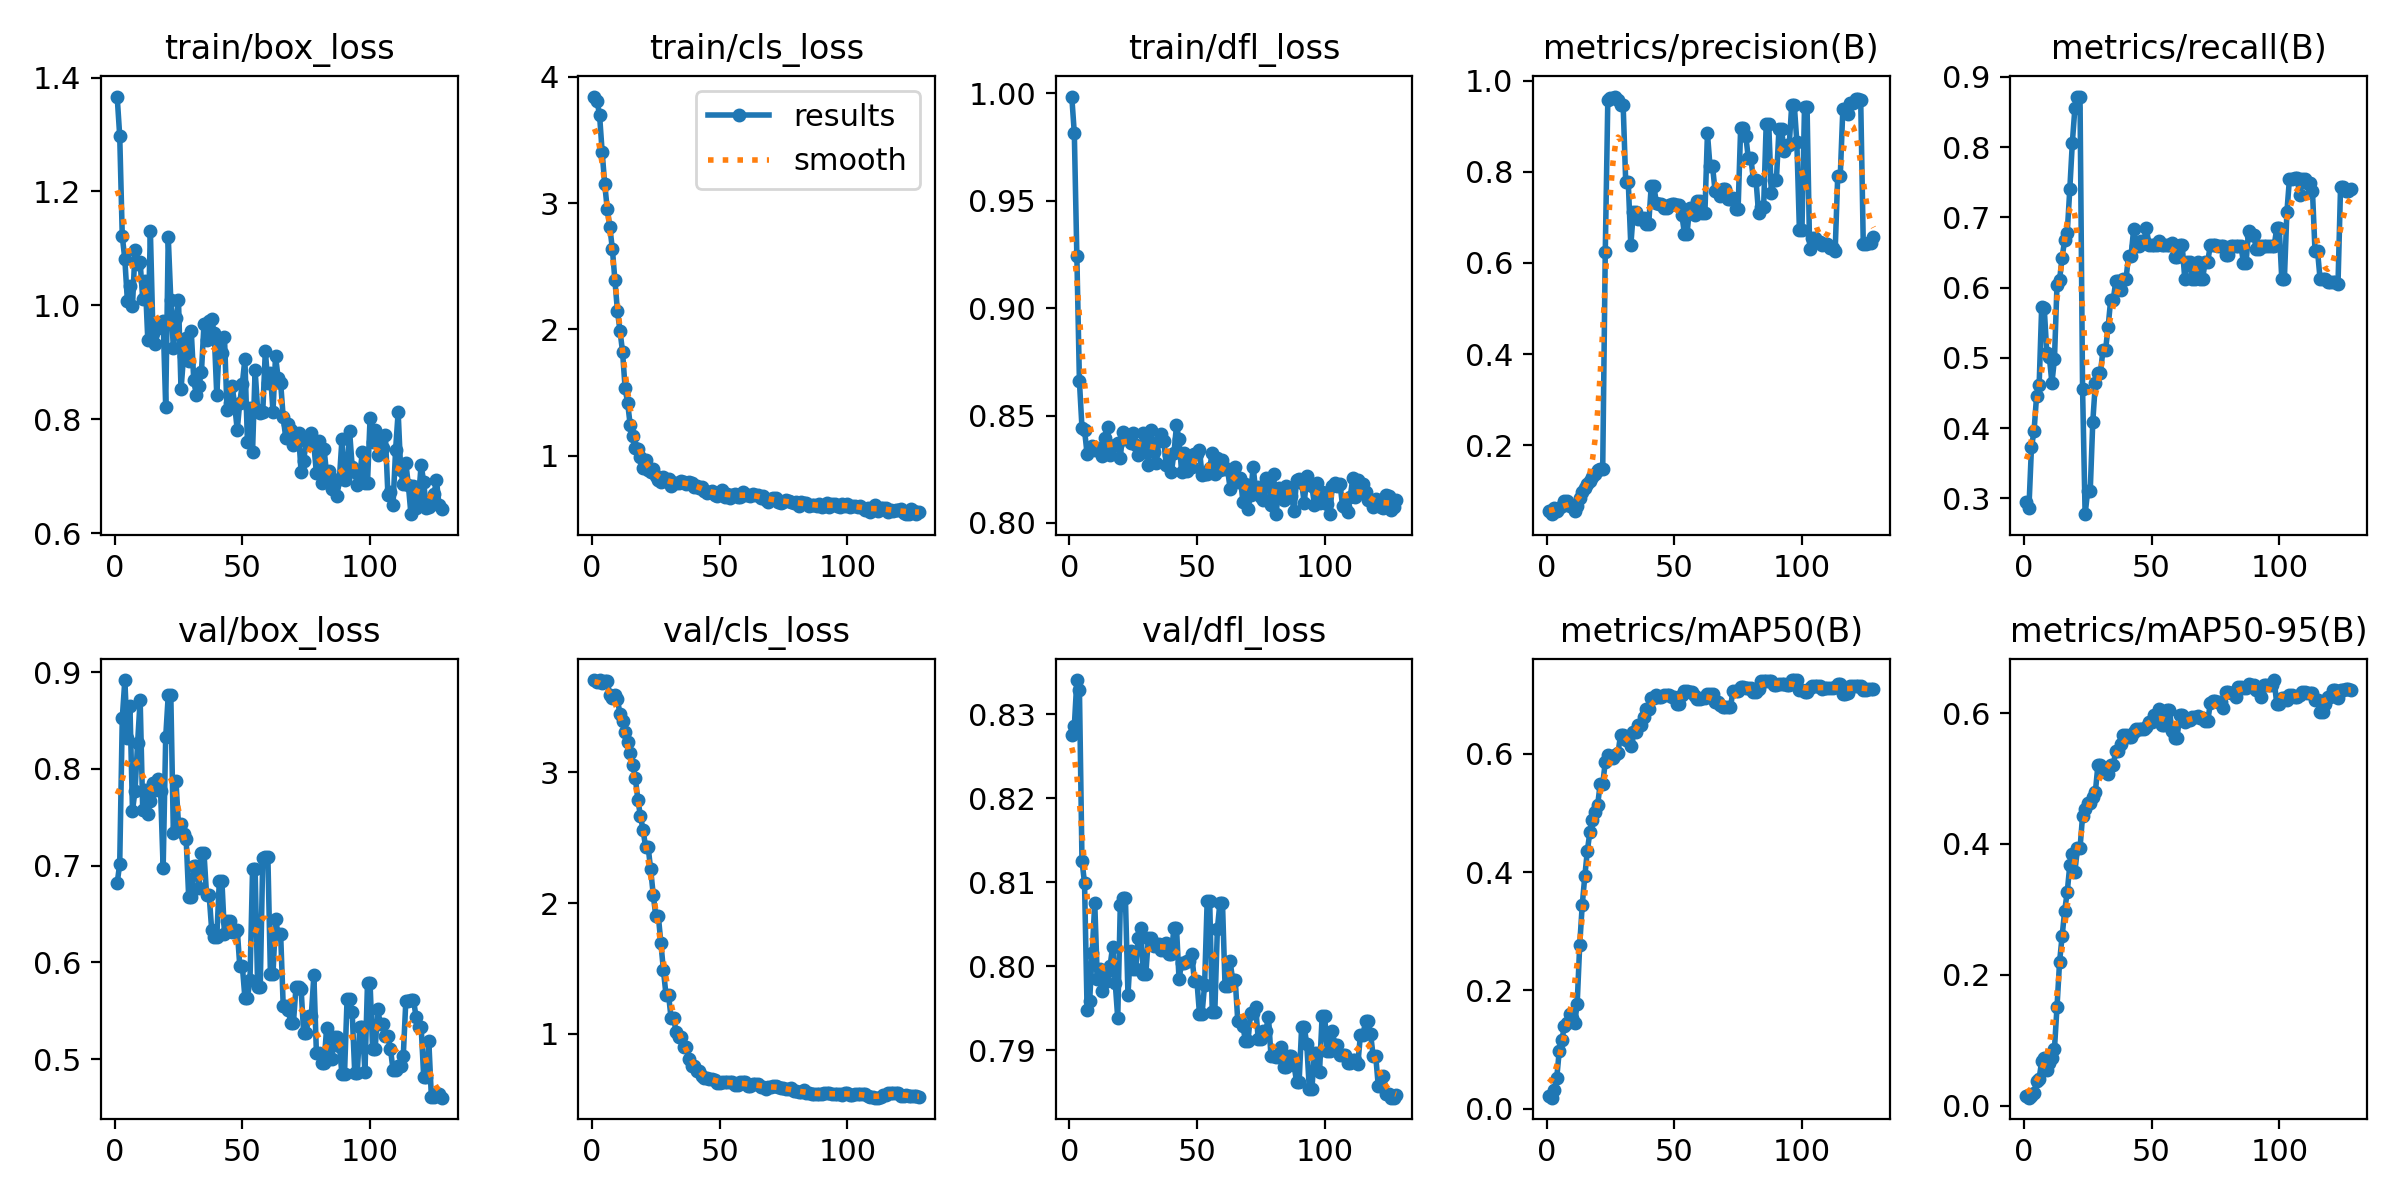

Data behind this chart, as committed beside it:
epoch, time, train/box_loss, train/cls_loss, train/dfl_loss, metrics/precision(B), metrics/recall(B), metrics/mAP50(B), metrics/mAP50-95(B), val/box_loss, val/cls_loss, val/dfl_loss, lr/pg0, lr/pg1, lr/pg2
1, 0.9695, 1.367, 3.845, 0.9985, 0.05454, 0.2952, 0.02179, 0.01537, 0.6817, 3.704, 0.8275, 3.334e-05, 3.334e-05, 3.334e-05
2, 1.767, 1.297, 3.812, 0.9814, 0.04862, 0.2861, 0.01839, 0.01257, 0.702, 3.694, 0.8286, 8.3185e-05, 8.3185e-05, 8.3185e-05
3, 2.574, 1.122, 3.698, 0.9241, 0.0613, 0.373, 0.0318, 0.01513, 0.8522, 3.706, 0.8341, 0.0001328, 0.0001328, 0.0001328
4, 3.551, 1.081, 3.408, 0.8659, 0.05536, 0.3953, 0.05154, 0.02008, 0.8918, 3.686, 0.8329, 0.0001823, 0.0001823, 0.0001823
5, 4.518, 1.008, 3.156, 0.8443, 0.06289, 0.4457, 0.09804, 0.03875, 0.8323, 3.701, 0.8126, 0.0002315, 0.0002315, 0.0002315
6, 5.441, 1.033, 2.954, 0.8432, 0.06641, 0.4609, 0.1153, 0.04151, 0.865, 3.698, 0.8099, 0.0002806, 0.0002806, 0.0002806
7, 6.402, 0.9995, 2.813, 0.8321, 0.0778, 0.5728, 0.1397, 0.06861, 0.7566, 3.591, 0.7948, 0.0003294, 0.0003294, 0.0003294
8, 7.369, 1.097, 2.639, 0.8337, 0.07738, 0.5703, 0.1444, 0.07359, 0.7776, 3.567, 0.7959, 0.0003781, 0.0003781, 0.0003781
9, 8.49, 1.073, 2.388, 0.8358, 0.06699, 0.5072, 0.1601, 0.05429, 0.8266, 3.592, 0.8016, 0.0004266, 0.0004266, 0.0004266
10, 9.388, 1.075, 2.144, 0.8341, 0.06573, 0.5009, 0.1525, 0.06512, 0.8713, 3.561, 0.8075, 0.0004748, 0.0004748, 0.0004748
11, 10.34, 1.012, 1.989, 0.8347, 0.05663, 0.4642, 0.1446, 0.07264, 0.7579, 3.443, 0.7985, 0.0005229, 0.0005229, 0.0005229
12, 11.25, 1.043, 1.822, 0.8344, 0.06599, 0.4984, 0.1764, 0.08731, 0.7784, 3.396, 0.7997, 0.0005707, 0.0005707, 0.0005707
13, 12.2, 0.9385, 1.534, 0.831, 0.08337, 0.6042, 0.277, 0.1515, 0.7536, 3.306, 0.7971, 0.0006184, 0.0006184, 0.0006184
14, 13.12, 1.131, 1.417, 0.8397, 0.09728, 0.611, 0.345, 0.2201, 0.767, 3.233, 0.7982, 0.0006659, 0.0006659, 0.0006659
15, 14.07, 0.9515, 1.239, 0.8446, 0.1071, 0.6427, 0.3933, 0.2588, 0.7853, 3.151, 0.7995, 0.0007131, 0.0007131, 0.0007131
16, 15, 0.932, 1.158, 0.8314, 0.1147, 0.668, 0.4364, 0.2983, 0.7781, 3.058, 0.8001, 0.0007602, 0.0007602, 0.0007602
17, 15.94, 0.9599, 1.058, 0.8358, 0.1225, 0.6781, 0.4682, 0.3264, 0.7899, 2.955, 0.8024, 0.0008071, 0.0008071, 0.0008071
18, 16.87, 0.9696, 1.053, 0.8363, 0.1294, 0.7397, 0.4883, 0.3676, 0.7772, 2.79, 0.798, 0.0008538, 0.0008538, 0.0008538
19, 17.8, 0.9735, 0.99, 0.8374, 0.1379, 0.8063, 0.5009, 0.3851, 0.6971, 2.666, 0.7938, 0.0009002, 0.0009002, 0.0009002
20, 18.74, 0.8216, 0.9051, 0.8304, 0.1463, 0.8554, 0.5126, 0.3578, 0.8326, 2.562, 0.8073, 0.0009465, 0.0009465, 0.0009465
21, 19.82, 1.12, 0.9655, 0.8425, 0.1476, 0.8719, 0.5485, 0.3933, 0.8764, 2.431, 0.8082, 0.0009926, 0.0009926, 0.0009926
22, 20.71, 1.009, 0.8862, 0.8399, 0.1476, 0.8719, 0.5485, 0.3933, 0.8764, 2.431, 0.8082, 0.001038, 0.001038, 0.001038
23, 21.64, 0.9245, 0.8668, 0.8402, 0.623, 0.4561, 0.5859, 0.4426, 0.7336, 2.258, 0.7966, 0.001084, 0.001084, 0.001084
24, 22.59, 0.9776, 0.8959, 0.8374, 0.9582, 0.2774, 0.5978, 0.4538, 0.7879, 2.064, 0.8018, 0.00113, 0.00113, 0.00113
25, 23.56, 1.009, 0.8377, 0.842, 0.9623, 0.3103, 0.5927, 0.462, 0.7431, 1.902, 0.7996, 0.001175, 0.001175, 0.001175
26, 24.92, 0.8525, 0.8053, 0.8361, 0.9623, 0.3103, 0.5927, 0.462, 0.7431, 1.902, 0.7996, 0.00122, 0.00122, 0.00122
27, 26.31, 0.9112, 0.7943, 0.8315, 0.9654, 0.4086, 0.5983, 0.4712, 0.7326, 1.693, 0.8034, 0.001265, 0.001265, 0.001265
28, 27.75, 0.9422, 0.8302, 0.8325, 0.9575, 0.4637, 0.6016, 0.4791, 0.728, 1.486, 0.8045, 0.00131, 0.00131, 0.00131
29, 29.14, 0.9017, 0.7977, 0.842, 0.9465, 0.4785, 0.6322, 0.52, 0.6674, 1.299, 0.7991, 0.001354, 0.001354, 0.001354
30, 30.62, 0.9553, 0.814, 0.8408, 0.9465, 0.4785, 0.6322, 0.52, 0.6674, 1.299, 0.7991, 0.001398, 0.001398, 0.001398
31, 31.56, 0.8683, 0.7618, 0.8269, 0.7787, 0.5111, 0.6237, 0.512, 0.6995, 1.119, 0.8034, 0.001443, 0.001443, 0.001443
32, 32.43, 0.8429, 0.7811, 0.8432, 0.7787, 0.5111, 0.6237, 0.512, 0.6995, 1.119, 0.8034, 0.001486, 0.001486, 0.001486
33, 33.47, 0.8592, 0.7812, 0.8329, 0.6386, 0.5437, 0.6124, 0.5073, 0.6771, 1.011, 0.8024, 0.00153, 0.00153, 0.00153
34, 34.39, 0.8839, 0.7841, 0.8277, 0.7129, 0.5824, 0.6375, 0.5199, 0.7126, 0.973, 0.8027, 0.001558, 0.001558, 0.001558
35, 35.26, 0.9681, 0.7975, 0.838, 0.7129, 0.5824, 0.6375, 0.5199, 0.7126, 0.973, 0.8027, 0.001555, 0.001555, 0.001555
36, 36.2, 0.9401, 0.7884, 0.8414, 0.6965, 0.6089, 0.6487, 0.5427, 0.6697, 0.899, 0.8019, 0.001551, 0.001551, 0.001551
37, 37.1, 0.973, 0.7775, 0.8383, 0.6965, 0.6089, 0.6487, 0.5427, 0.6697, 0.899, 0.8019, 0.001548, 0.001548, 0.001548
38, 38.06, 0.9758, 0.7902, 0.8268, 0.6995, 0.5971, 0.6625, 0.5532, 0.6338, 0.8066, 0.8027, 0.001545, 0.001545, 0.001545
39, 39.16, 0.9507, 0.7867, 0.8317, 0.6857, 0.6115, 0.6753, 0.5657, 0.6263, 0.7506, 0.8015, 0.001542, 0.001542, 0.001542
40, 40.1, 0.8418, 0.7494, 0.8237, 0.6857, 0.6115, 0.6753, 0.5657, 0.6263, 0.7506, 0.8015, 0.001538, 0.001538, 0.001538
41, 41.05, 0.9355, 0.7621, 0.8324, 0.7694, 0.6455, 0.6947, 0.5636, 0.6843, 0.7134, 0.8045, 0.001535, 0.001535, 0.001535
42, 41.94, 0.9167, 0.7433, 0.8454, 0.7694, 0.6455, 0.6947, 0.5636, 0.6843, 0.7134, 0.8045, 0.001532, 0.001532, 0.001532
43, 42.87, 0.9451, 0.7531, 0.8388, 0.7323, 0.6829, 0.6997, 0.5718, 0.6291, 0.6775, 0.7984, 0.001528, 0.001528, 0.001528
44, 43.82, 0.8168, 0.7215, 0.8238, 0.7301, 0.6591, 0.6956, 0.5762, 0.6425, 0.6602, 0.8004, 0.001525, 0.001525, 0.001525
45, 44.71, 0.8282, 0.7074, 0.8327, 0.7301, 0.6591, 0.6956, 0.5762, 0.6425, 0.6602, 0.8004, 0.001522, 0.001522, 0.001522
46, 45.65, 0.8593, 0.7124, 0.824, 0.7199, 0.6661, 0.6986, 0.5753, 0.6312, 0.6541, 0.8006, 0.001518, 0.001518, 0.001518
47, 46.52, 0.8252, 0.7172, 0.829, 0.7199, 0.6661, 0.6986, 0.5753, 0.6312, 0.6541, 0.8006, 0.001515, 0.001515, 0.001515
48, 47.42, 0.7814, 0.6898, 0.8262, 0.7274, 0.6842, 0.6994, 0.5792, 0.6339, 0.6432, 0.8014, 0.001512, 0.001512, 0.001512
49, 48.48, 0.8294, 0.6845, 0.8319, 0.7293, 0.6603, 0.6961, 0.5865, 0.5964, 0.6225, 0.7982, 0.001509, 0.001509, 0.001509
50, 49.39, 0.8626, 0.713, 0.8319, 0.7293, 0.6603, 0.6961, 0.5865, 0.5964, 0.6225, 0.7982, 0.001505, 0.001505, 0.001505
51, 50.32, 0.9057, 0.73, 0.8337, 0.7278, 0.6603, 0.6834, 0.5973, 0.5636, 0.6311, 0.7944, 0.001502, 0.001502, 0.001502
52, 51.25, 0.7603, 0.6758, 0.8223, 0.7278, 0.6603, 0.6834, 0.5973, 0.5636, 0.6311, 0.7944, 0.001499, 0.001499, 0.001499
53, 52.19, 0.8202, 0.7003, 0.8226, 0.705, 0.6658, 0.6986, 0.6066, 0.5819, 0.6285, 0.7978, 0.001495, 0.001495, 0.001495
54, 53.13, 0.7432, 0.6618, 0.8228, 0.6642, 0.6603, 0.7061, 0.5824, 0.6961, 0.6294, 0.8077, 0.001492, 0.001492, 0.001492
55, 54.01, 0.8869, 0.6911, 0.8258, 0.6642, 0.6603, 0.7061, 0.5824, 0.6961, 0.6294, 0.8077, 0.001489, 0.001489, 0.001489
56, 54.93, 0.8158, 0.6925, 0.8324, 0.7199, 0.6603, 0.7041, 0.6048, 0.5742, 0.6102, 0.7946, 0.001485, 0.001485, 0.001485
57, 55.82, 0.8103, 0.6734, 0.8228, 0.7199, 0.6603, 0.7041, 0.6048, 0.5742, 0.6102, 0.7946, 0.001482, 0.001482, 0.001482
58, 56.75, 0.8126, 0.6752, 0.8302, 0.7052, 0.6634, 0.698, 0.5726, 0.7081, 0.6346, 0.8044, 0.001479, 0.001479, 0.001479
59, 57.69, 0.9203, 0.7106, 0.8246, 0.7351, 0.6428, 0.6927, 0.5619, 0.709, 0.6292, 0.8075, 0.001476, 0.001476, 0.001476
60, 58.71, 0.8638, 0.6867, 0.8294, 0.7351, 0.6428, 0.6927, 0.5619, 0.709, 0.6292, 0.8075, 0.001472, 0.001472, 0.001472
... 68 more rows
